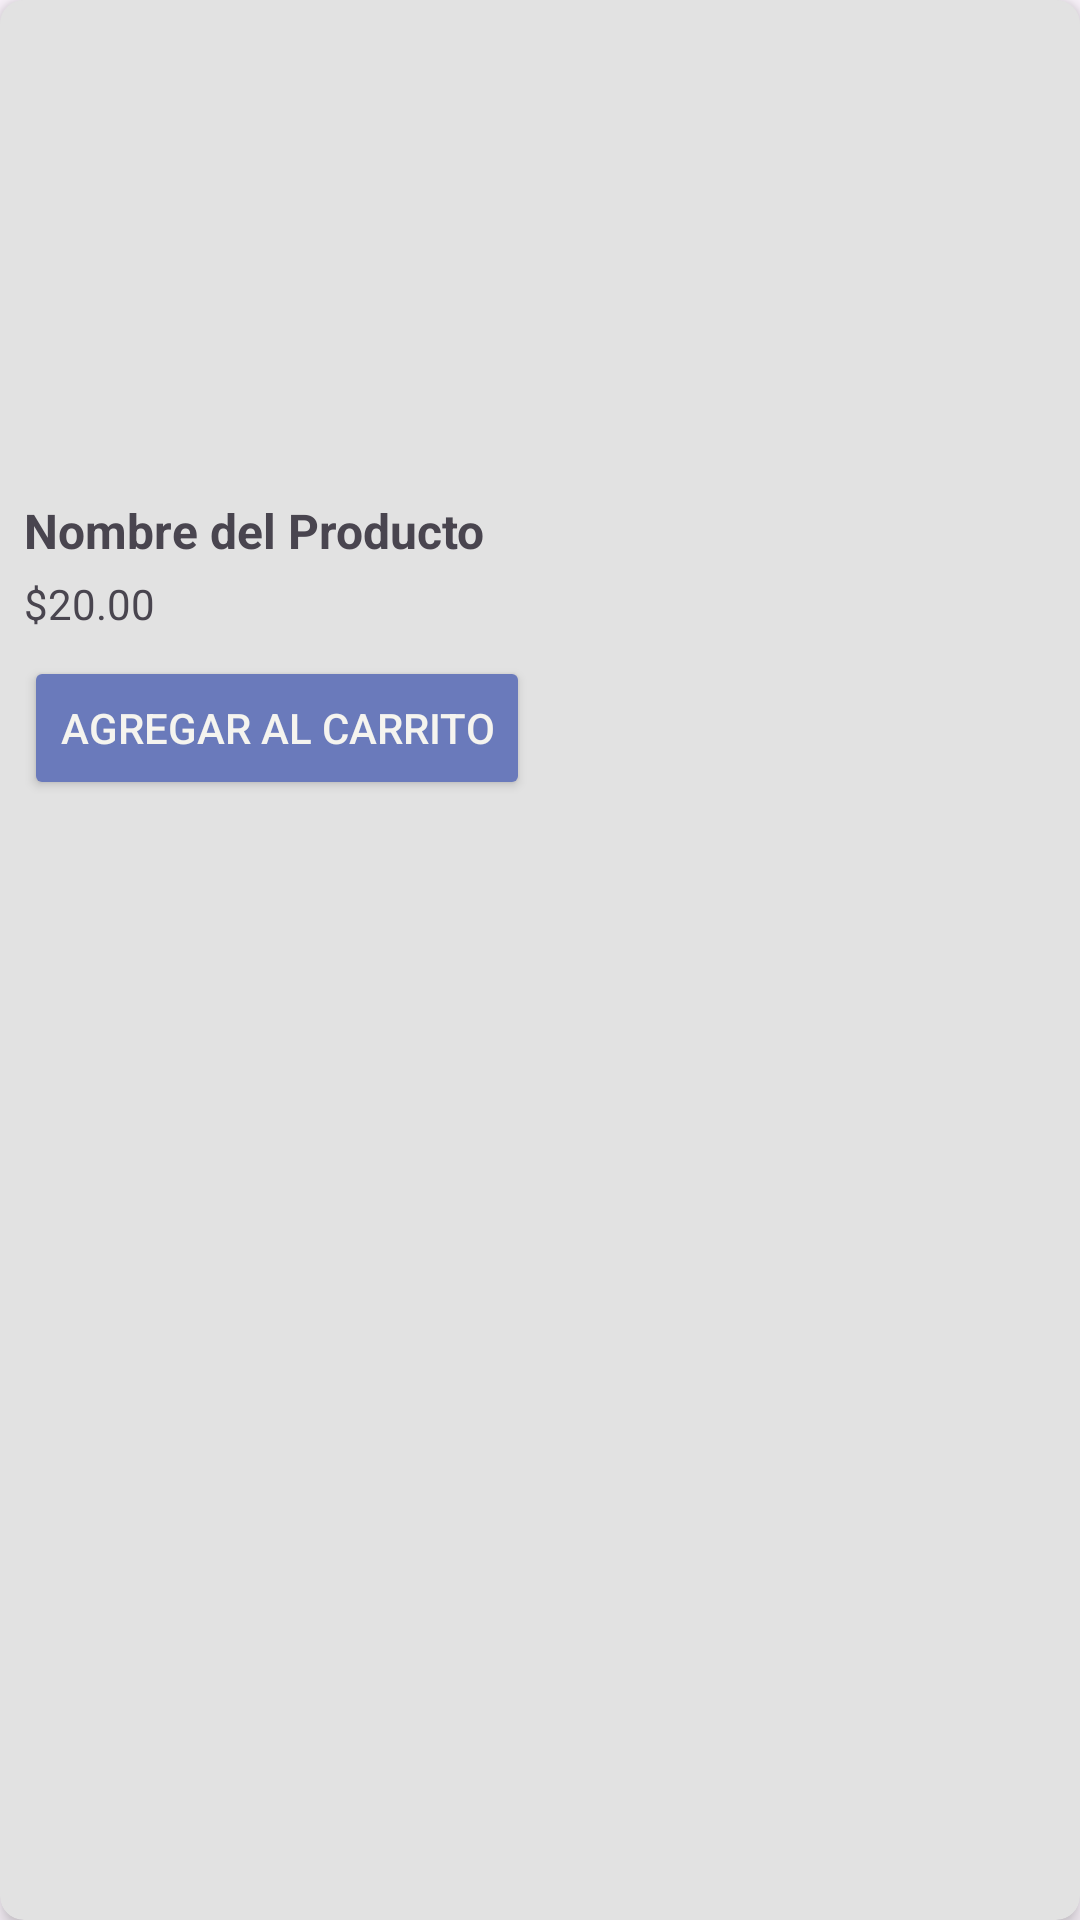

The Android layout XML behind this screen, and the referenced resources:
<!-- AndroidManifest.xml: application theme Theme.NexusProject_Android -->
<!-- res/layout/product_item.xml -->
<?xml version="1.0" encoding="utf-8"?>
<androidx.cardview.widget.CardView xmlns:android="http://schemas.android.com/apk/res/android"
    xmlns:app="http://schemas.android.com/apk/res-auto"
    android:layout_width="match_parent"
    android:layout_height="wrap_content"
    android:layout_margin="8dp"
    android:background="@color/lightGray"
    android:backgroundTintMode="@color/lightGray"
    app:cardBackgroundColor="@color/lightGray"
    app:cardCornerRadius="8dp"
    app:cardElevation="4dp">

    <LinearLayout
        android:layout_width="match_parent"
        android:layout_height="wrap_content"
        android:orientation="vertical"
        android:background="@color/lightGray"
        android:padding="8dp">


        <ImageView
            android:id="@+id/productImage"
            android:layout_width="match_parent"
            android:layout_height="150dp"
            android:scaleType="centerCrop"
            android:contentDescription="Producto" />

        <TextView
            android:id="@+id/productName"
            android:layout_width="wrap_content"
            android:layout_height="wrap_content"
            android:textStyle="bold"
            android:textSize="16sp"
            android:layout_marginTop="8dp"
            android:text="Nombre del Producto" />

        <TextView
            android:id="@+id/productPrice"
            android:layout_width="wrap_content"
            android:layout_height="wrap_content"
            android:textSize="14sp"
            android:layout_marginTop="4dp"
            android:text="$20.00" />

        <Button
            android:id="@+id/btnAddToCart"
            android:layout_width="wrap_content"
            android:layout_height="wrap_content"
            android:layout_marginTop="8dp"
            android:backgroundTint="@color/blue"
            android:enabled="true"
            android:text="Agregar al carrito"
            android:textColor="@color/white" />

    </LinearLayout>
</androidx.cardview.widget.CardView>
<!-- resources referenced by this layout -->
<resources>
  <color name="blue">#6A7ABB</color>
  <color name="lightGray">#E2E2E2</color>
  <color name="white">#F5F4EF</color>
  <style name="Theme.NexusProject_Android" parent="Base.Theme.NexusProject_Android" />
  <style name="Base.Theme.NexusProject_Android" parent="Theme.Material3.DayNight.NoActionBar">
          
          
      </style>
</resources>
